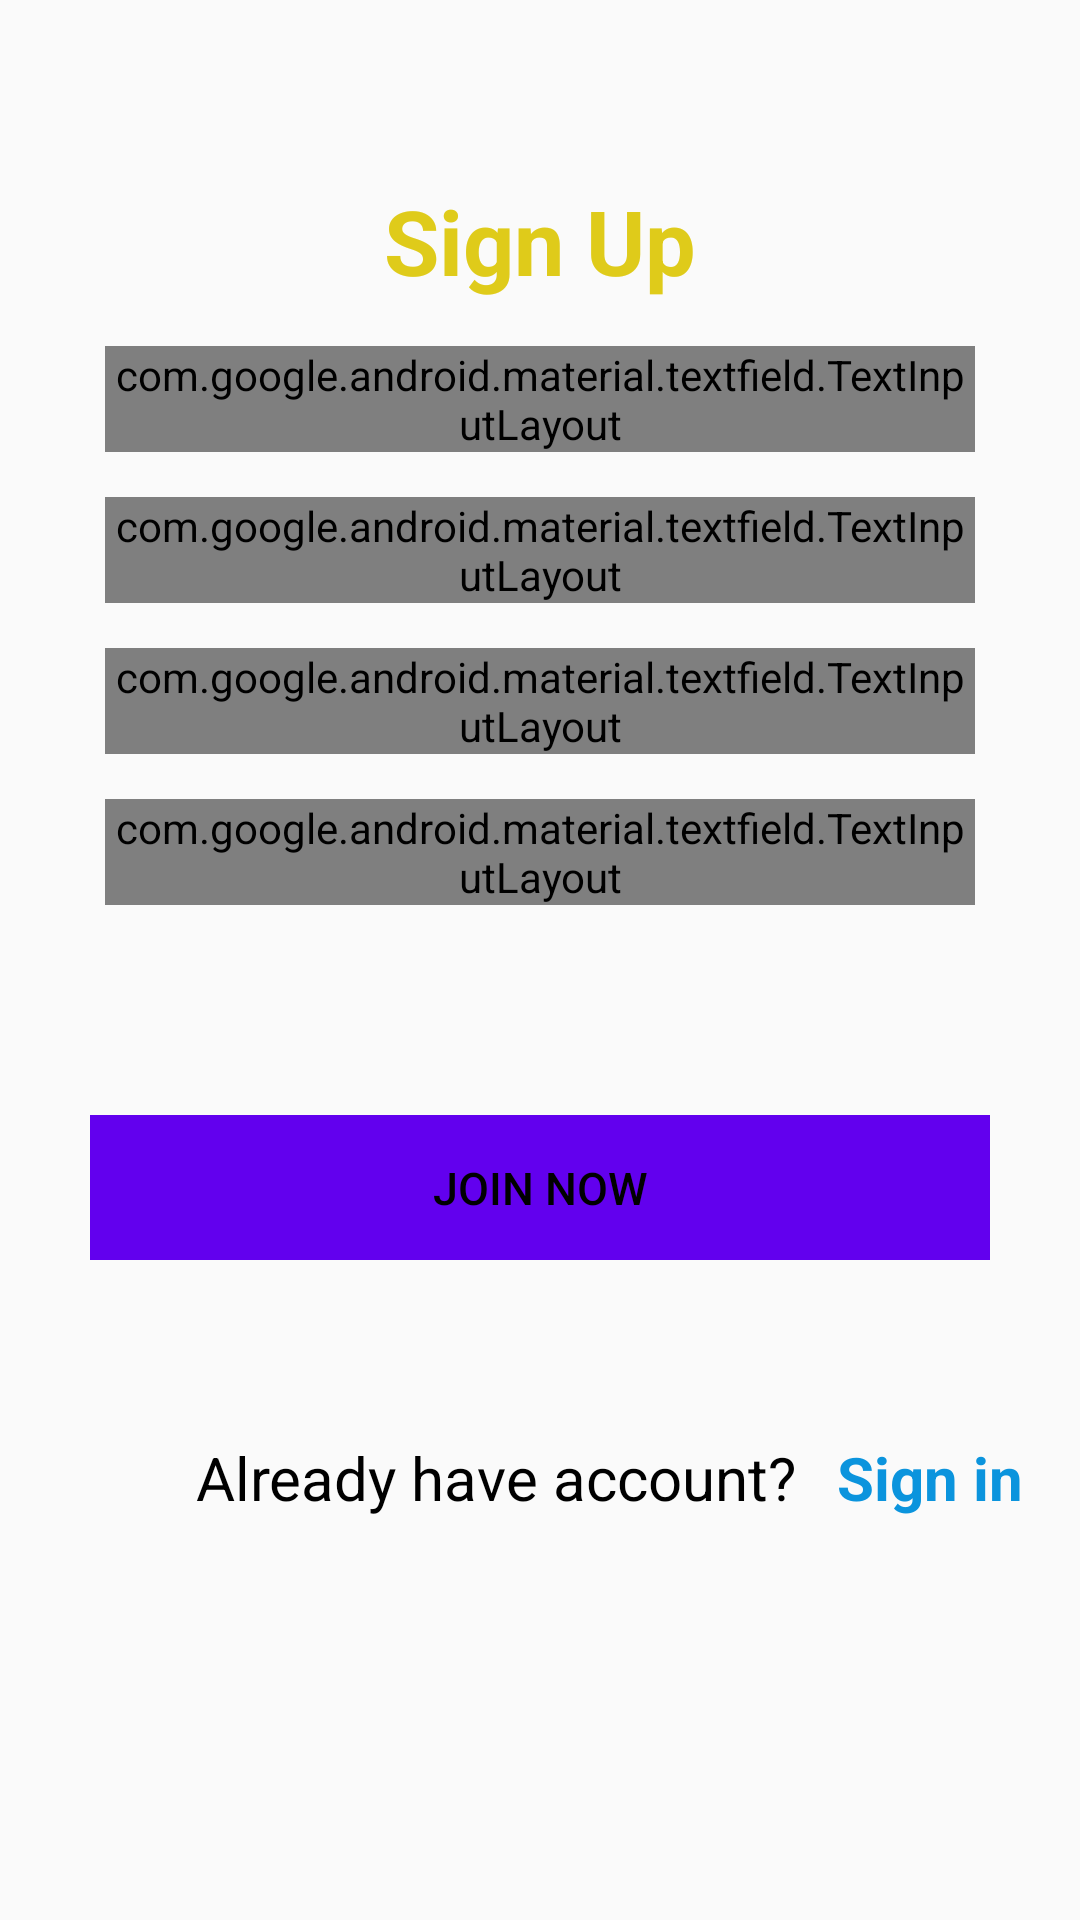

Layout XML and referenced resources for this Android screen:
<!-- AndroidManifest.xml: application theme Theme.AppCompat.Light.NoActionBar -->
<!-- res/layout/activity_register.xml -->
<?xml version="1.0" encoding="utf-8"?>
<LinearLayout xmlns:android="http://schemas.android.com/apk/res/android"
    xmlns:app="http://schemas.android.com/apk/res-auto"
    android:background="@drawable/background_blur"
    xmlns:tools="http://schemas.android.com/tools"
    android:layout_width="match_parent"
    android:padding="10dp"
    android:layout_height="match_parent">

    <LinearLayout
        android:background="@drawable/background_blur"
        android:orientation="vertical"
        android:layout_width="match_parent"
        android:layout_height="match_parent"
        tools:context=".MainActivity">

        <TextView
            android:layout_marginTop="50dp"
            android:id="@+id/txtreg"
            android:textStyle="bold"
            android:textColor="#DFCB1A"
            android:gravity="center"
            android:textSize="30dp"
            android:text="Sign Up"
            android:layout_width="match_parent"
            android:layout_height="wrap_content">
        </TextView>

        <LinearLayout
            android:layout_width="match_parent"
            android:layout_height="wrap_content"
            android:padding="5dp"
            android:layout_marginTop="10dp"
            android:orientation="vertical">

            <com.google.android.material.textfield.TextInputLayout
                android:layout_marginLeft="20dp"
                android:layout_marginBottom="15dp"
                android:textColorHint="#000"
                android:layout_marginRight="20dp"
                android:id="@+id/input_name"
                style="@style/Widget.MaterialComponents.TextInputLayout.OutlinedBox.Dense"
                android:layout_width="match_parent"
                android:layout_height="match_parent">
                <EditText
                    android:textSize="10dp"
                    android:padding="10dp"
                    android:id="@+id/et_input_name"
                    android:layout_width="match_parent"
                    android:textColorHint="#000"
                    android:textColor="#000"
                    android:layout_height="wrap_content"
                    android:hint="Name"
                    android:inputType="textEmailAddress"/>
            </com.google.android.material.textfield.TextInputLayout>

            <com.google.android.material.textfield.TextInputLayout
                android:layout_marginLeft="20dp"
                android:layout_marginBottom="15dp"
                android:textColorHint="#000"
                android:layout_marginRight="20dp"
                android:id="@+id/input_email"
                style="@style/Widget.MaterialComponents.TextInputLayout.OutlinedBox.Dense"
                android:layout_width="match_parent"
                android:layout_height="match_parent">
                <EditText
                    android:textSize="10dp"
                    android:padding="10dp"
                    android:id="@+id/et_input_email"
                    android:layout_width="match_parent"
                    android:textColorHint="#000"
                    android:textColor="#000"
                    android:layout_height="wrap_content"
                    android:hint="Email"
                    android:inputType="textEmailAddress"/>
            </com.google.android.material.textfield.TextInputLayout>

            <com.google.android.material.textfield.TextInputLayout
                android:layout_marginLeft="20dp"
                android:layout_marginBottom="15dp"
                app:passwordToggleEnabled="true"
                app:passwordToggleTint="#000"
                android:textColorHint="#000"
                android:layout_marginRight="20dp"
                android:id="@+id/input_password"
                style="@style/Widget.MaterialComponents.TextInputLayout.OutlinedBox.Dense"
                android:layout_width="match_parent"
                android:layout_height="match_parent">

                <EditText
                    android:textSize="10dp"
                    android:id="@+id/et_input_password"
                    android:layout_width="match_parent"
                    android:layout_height="wrap_content"
                    android:hint="Password"
                    android:inputType="textPassword"
                    android:padding="10dp"
                    android:textColor="#000"
                    android:textColorHint="#000" />
            </com.google.android.material.textfield.TextInputLayout>

            <com.google.android.material.textfield.TextInputLayout
                android:layout_marginLeft="20dp"
                android:layout_marginBottom="15dp"
                app:passwordToggleEnabled="true"
                app:passwordToggleTint="#000"
                android:textColorHint="#000"
                android:layout_marginRight="20dp"
                android:id="@+id/input_cpassword"
                style="@style/Widget.MaterialComponents.TextInputLayout.OutlinedBox.Dense"
                android:layout_width="match_parent"
                android:layout_height="match_parent">

                <EditText
                    android:textSize="10dp"
                    android:id="@+id/et_input_cpassword"
                    android:layout_width="match_parent"
                    android:layout_height="wrap_content"
                    android:hint="Confirm Password"
                    android:inputType="textPassword"
                    android:padding="10dp"
                    android:textColor="#000"
                    android:textColorHint="#000" />
            </com.google.android.material.textfield.TextInputLayout>
        </LinearLayout>
        <LinearLayout
            android:layout_marginRight="20dp"
            android:layout_marginLeft="20dp"
            android:layout_width="match_parent"
            android:layout_height="wrap_content"
            android:layout_marginTop="50dp"
            android:orientation="vertical">

            <Button
                android:gravity="center"
                android:id="@+id/reg"
                android:layout_width="340dp"
                android:layout_height="wrap_content"
                android:layout_gravity="center"
                android:background="@drawable/button_border"
                android:padding="14dp"
                android:text="Join Now"
                android:textColor="#000"
                android:textSize="15dp"
                android:textStyle="normal" />

        </LinearLayout>
        <LinearLayout
            android:layout_marginTop="45dp"
            android:orientation="horizontal"
            android:layout_width="match_parent"
            android:layout_height="wrap_content">
            <TextView
                android:id="@+id/account"
                android:textColor="#000"
                android:layout_marginLeft="41dp"
                android:textStyle="normal"
                android:padding="14dp"
                android:text="Already have account?"
                android:textSize="20dp"
                android:gravity="center"
                android:layout_width="wrap_content"
                android:layout_height="wrap_content" />

            <TextView
                android:id="@+id/signtext"
                android:textStyle="bold"
                android:textColor="#0B94DD"
                android:textSize="20dp"
                android:gravity="center"
                android:text="Sign in"
                android:layout_width="wrap_content"
                android:layout_height="wrap_content" />
        </LinearLayout>

    </LinearLayout>
</LinearLayout>
<!-- resources referenced by this layout -->
<resources>
  <!-- drawable button_border (drawable) -->
  <?xml version="1.0" encoding="utf-8"?>
  <shape android:shape="rectangle" xmlns:android="http://schemas.android.com/apk/res/android">
  <corners android:radius="0dp"/>
      <solid android:color="@color/purple_500"/>
      <stroke android:color="@color/purple_500"
          android:width="1dp"/>
  
  </shape>
  <!-- not gathered from this repository: default colours our renderer supplied (Android Studio template values) -->
  <color name="purple_500">#FF6200EE</color>
</resources>
